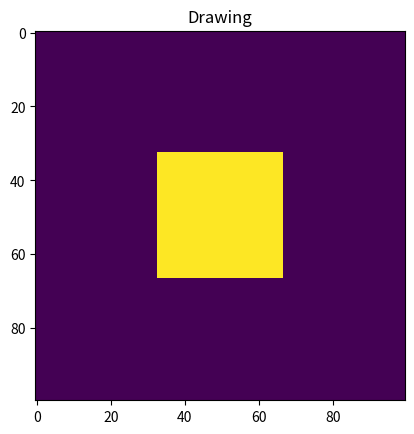

Source code (Python):
import numpy as np
import matplotlib.pyplot as plt

matrix = np.zeros((100, 100))

################################################
# add draw function here

# example drawing a square in the middle (from row 33 to row 67, column 33 to column 67)
matrix[33:67, 33:67] = 1


################################################

def main():
    fig, ax = plt.subplots()
    image = ax.imshow(matrix, vmax=1, vmin=0, aspect='auto')
    ax.set_aspect('equal', 'box')
    ax.set_title('Drawing')

    plt.show()
main()
